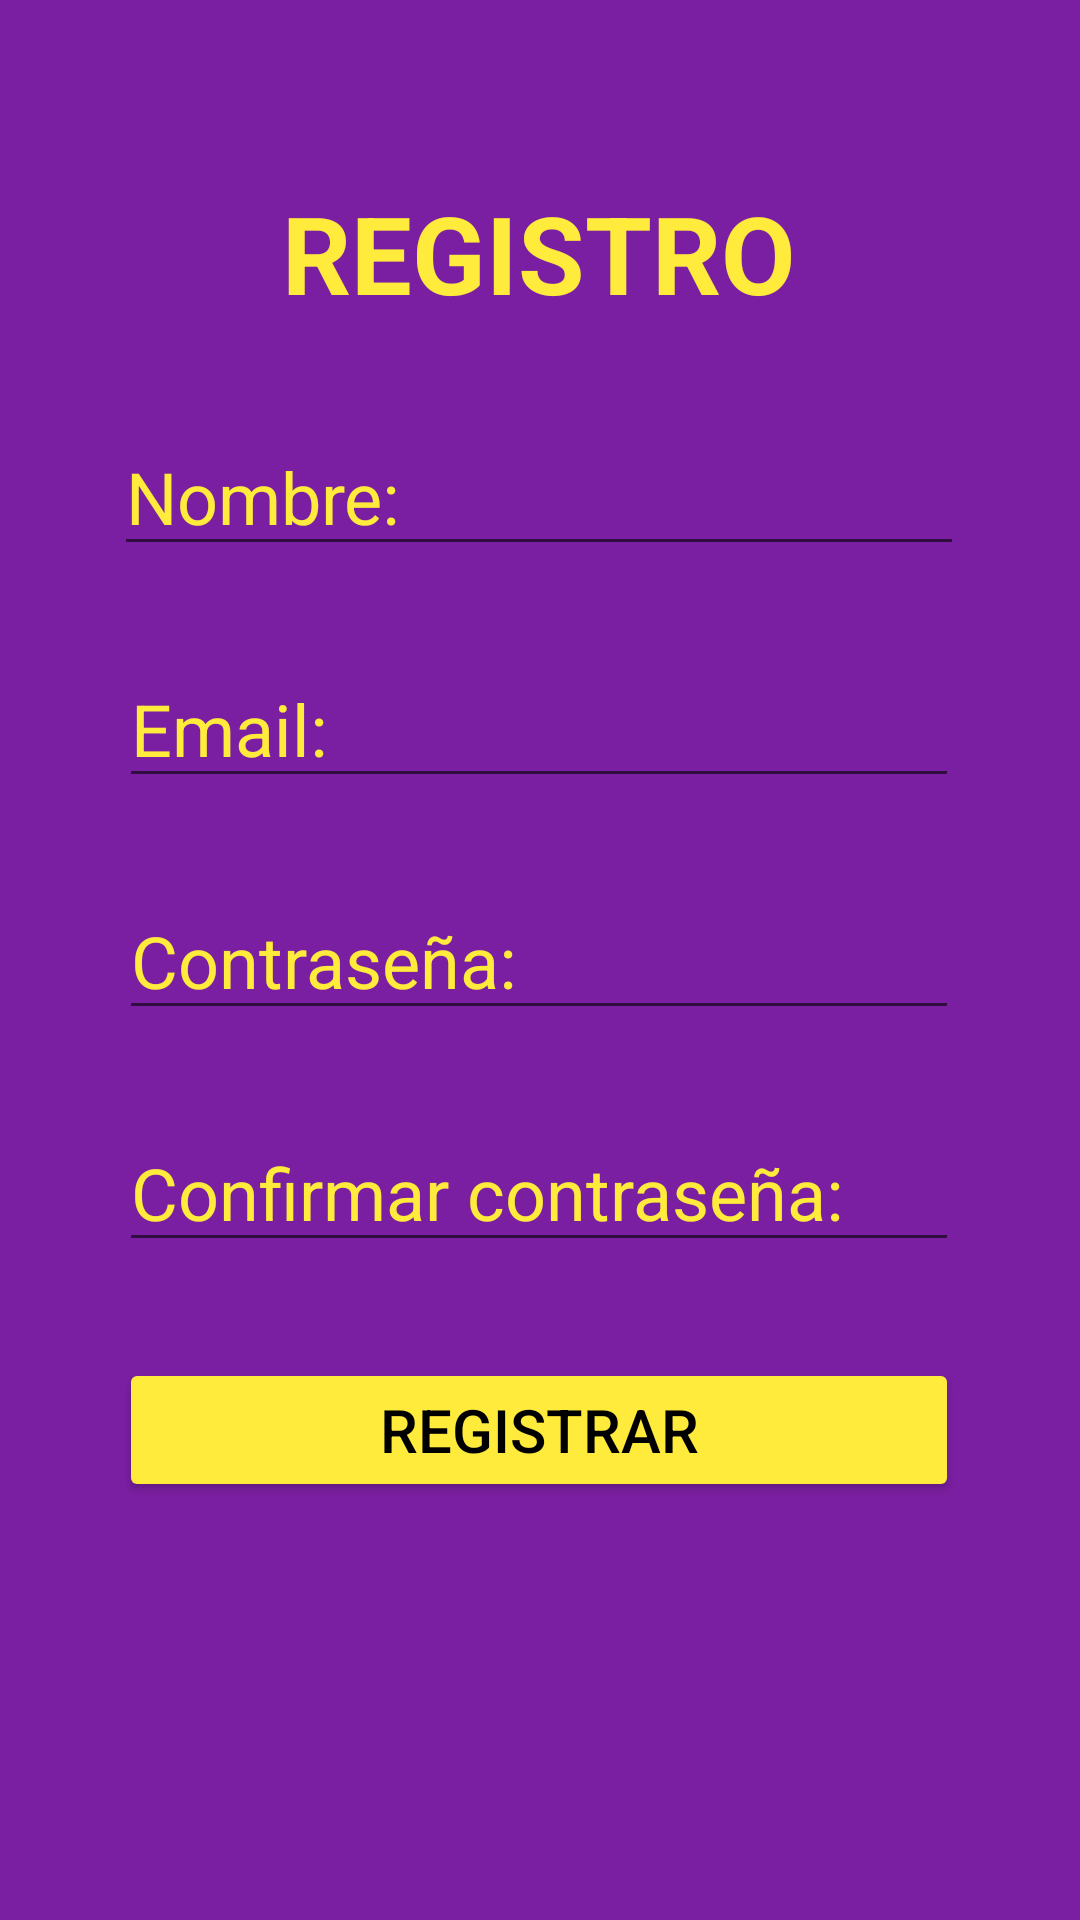

Produce the Android XML layout that renders to this screen, including the resource entries it uses.
<!-- AndroidManifest.xml: application theme Theme.TutorialFirebase -->
<!-- res/layout/activity_registro.xml -->
<?xml version="1.0" encoding="utf-8"?>
<androidx.constraintlayout.widget.ConstraintLayout xmlns:android="http://schemas.android.com/apk/res/android"
    xmlns:app="http://schemas.android.com/apk/res-auto"
    xmlns:tools="http://schemas.android.com/tools"
    android:layout_width="match_parent"
    android:layout_height="match_parent"
    android:background="@color/fondo"
    tools:context=".RegistroActivity">

    <Button
        android:id="@+id/btRRegistrarU"
        android:layout_width="0dp"
        android:layout_height="wrap_content"
        android:layout_marginTop="32dp"
        android:onClick="registrarUsuario"
        android:text="@string/confirmar_registro_de_usuario"
        android:textColor="@color/black"
        android:textSize="20sp"
        app:backgroundTint="@color/amarillo"
        app:cornerRadius="20dip"
        app:layout_constraintEnd_toEndOf="@+id/edtRConfirmarContraseña"
        app:layout_constraintStart_toStartOf="@+id/edtRConfirmarContraseña"
        app:layout_constraintTop_toBottomOf="@+id/edtRConfirmarContraseña" />

    <EditText
        android:id="@+id/edtRE"
        android:layout_width="280dp"
        android:layout_height="wrap_content"
        android:layout_marginTop="28dp"
        android:autofillHints=""
        android:ems="10"
        android:hint="@string/email"
        android:inputType="textPersonName"
        android:textColor="@color/amarillo"
        android:textColorHint="@color/amarillo"
        android:textSize="24sp"
        app:layout_constraintEnd_toEndOf="@+id/edtRNombre"
        app:layout_constraintStart_toStartOf="@+id/edtRNombre"
        app:layout_constraintTop_toBottomOf="@+id/edtRNombre" />

    <EditText
        android:id="@+id/edtRContraseña"
        android:layout_width="280dp"
        android:layout_height="wrap_content"
        android:layout_marginTop="28dp"
        android:autofillHints=""
        android:ems="10"
        android:hint="@string/contraseña"
        android:inputType="textPassword"
        android:textColor="@color/amarillo"
        android:textColorHint="@color/amarillo"
        android:textSize="24sp"
        app:layout_constraintEnd_toEndOf="@+id/edtRE"
        app:layout_constraintStart_toStartOf="@+id/edtRE"
        app:layout_constraintTop_toBottomOf="@+id/edtRE" />

    <TextView
        android:id="@+id/textView5"
        android:layout_width="wrap_content"
        android:layout_height="wrap_content"
        android:layout_marginTop="60dp"
        android:text="@string/registro"
        android:textColor="@color/amarillo"
        android:textSize="36sp"
        android:textStyle="bold"
        app:layout_constraintEnd_toEndOf="parent"
        app:layout_constraintHorizontal_bias="0.497"
        app:layout_constraintStart_toStartOf="parent"
        app:layout_constraintTop_toTopOf="parent" />

    <EditText
        android:id="@+id/edtRConfirmarContraseña"
        android:layout_width="280dp"
        android:layout_height="wrap_content"
        android:layout_marginTop="28dp"
        android:autofillHints=""
        android:ems="10"
        android:hint="@string/confirmar_contraseña"
        android:inputType="textPassword"
        android:textColor="@color/amarillo"
        android:textColorHint="@color/amarillo"
        android:textSize="24sp"
        app:layout_constraintEnd_toEndOf="@+id/edtRContraseña"
        app:layout_constraintStart_toStartOf="@+id/edtRContraseña"
        app:layout_constraintTop_toBottomOf="@+id/edtRContraseña" />

    <EditText
        android:id="@+id/edtRNombre"
        android:layout_width="wrap_content"
        android:layout_height="wrap_content"
        android:layout_marginTop="31dp"
        android:autofillHints=""
        android:ems="10"
        android:hint="@string/nombre"
        android:inputType="textPersonName"
        android:textColor="@color/amarillo"
        android:textColorHint="@color/amarillo"
        android:textSize="24sp"
        app:layout_constraintEnd_toEndOf="@+id/textView5"
        app:layout_constraintStart_toStartOf="@+id/textView5"
        app:layout_constraintTop_toBottomOf="@+id/textView5" />

</androidx.constraintlayout.widget.ConstraintLayout>
<!-- resources referenced by this layout -->
<resources>
  <color name="amarillo">#FFEB3B</color>
  <color name="black">#FF000000</color>
  <color name="fondo"> #7b1fa2</color>
  <string name="confirmar_registro_de_usuario">REGISTRAR</string>
  <string name="email">Email:</string>
  <string name="nombre">Nombre:</string>
  <string name="registro">REGISTRO</string>
  <style name="Theme.TutorialFirebase" parent="Theme.MaterialComponents.DayNight.NoActionBar">
          
          <item name="colorPrimary">@color/fondo</item>
          <item name="colorPrimaryVariant">@color/fondo</item>
          <item name="colorOnPrimary">@color/amarillo</item>
          
          <item name="colorSecondary">@color/amarillo</item>
          <item name="colorSecondaryVariant">@color/fondo</item>
          <item name="colorOnSecondary">@color/black</item>
          
          <item name="android:statusBarColor" tools:targetApi="l">?attr/colorPrimaryVariant</item>
          
      </style>
</resources>
